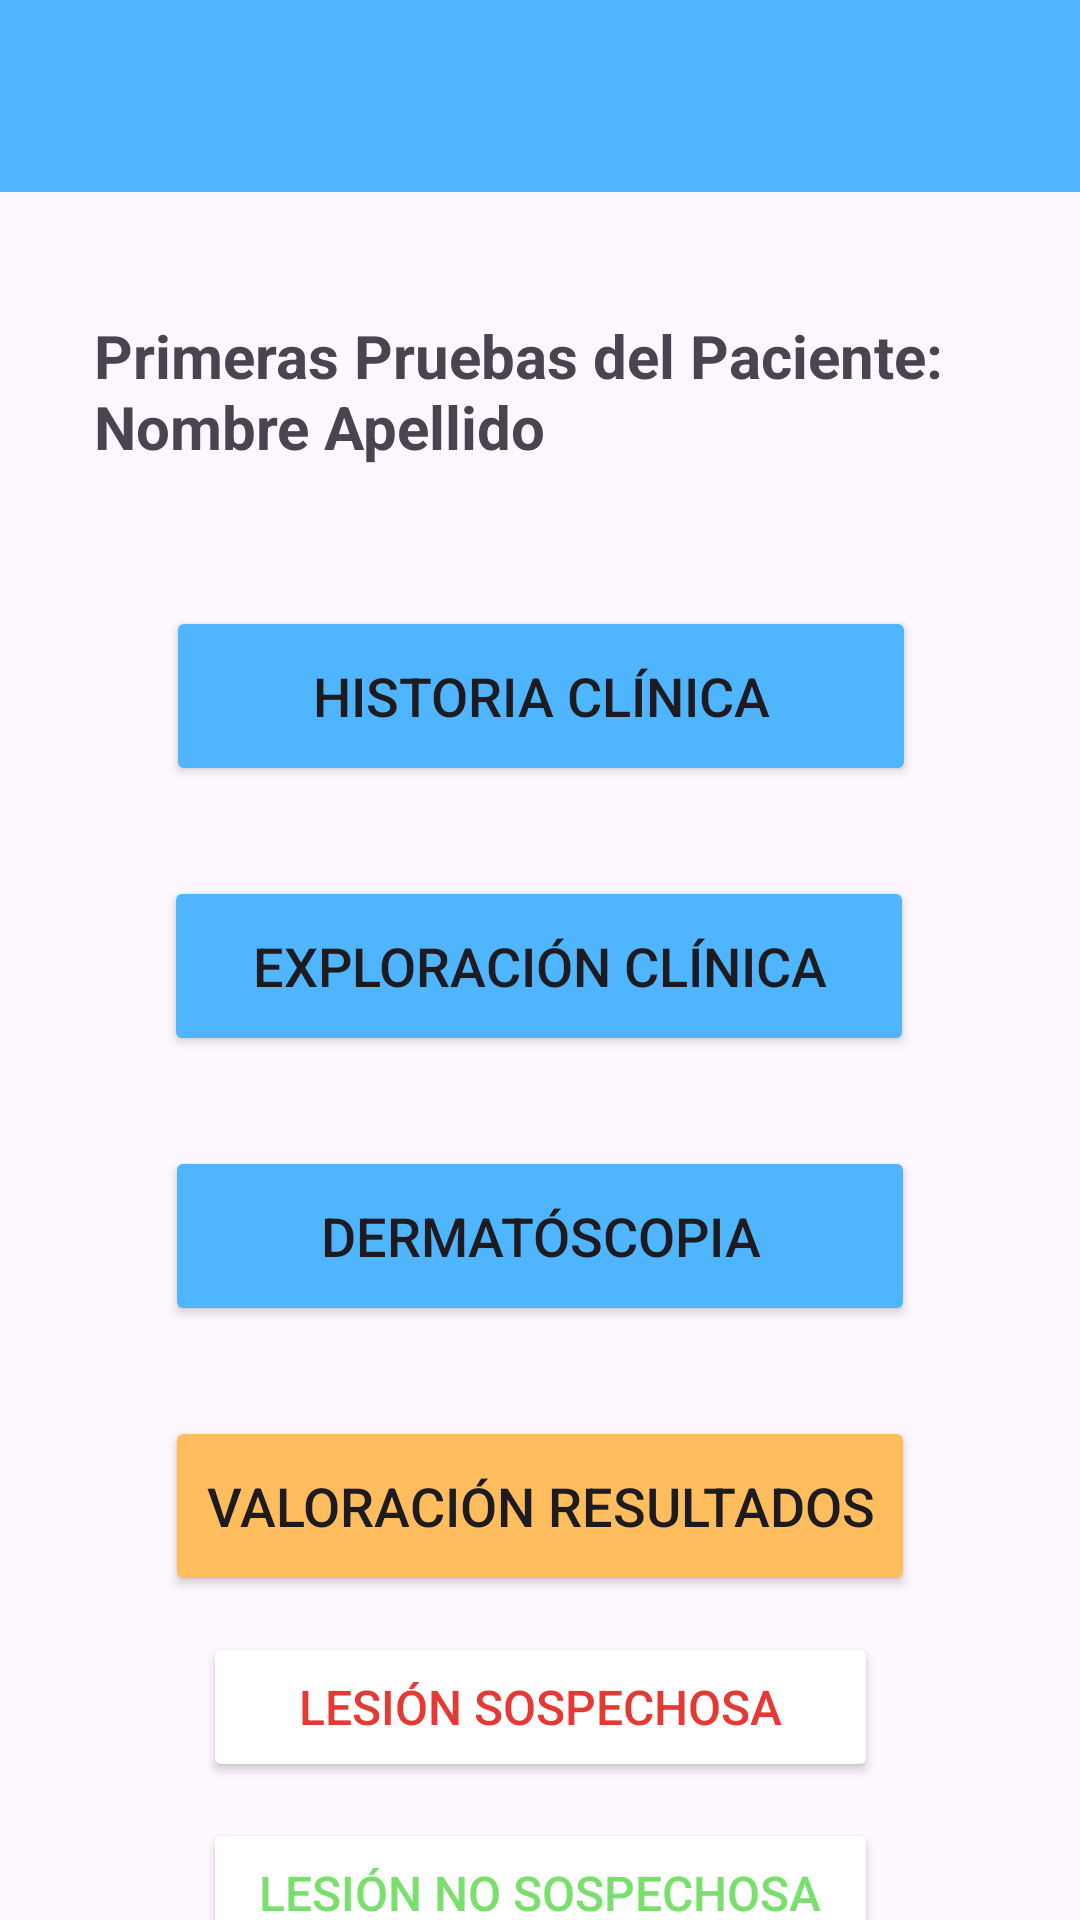

Here is an Android app screen rendered from its layout file. Give the layout XML and the strings, colors and styles it references.
<!-- AndroidManifest.xml: application theme Theme.AppCancerPiel -->
<!-- res/layout/activity_primeras_pruebas.xml -->
<?xml version="1.0" encoding="utf-8"?>
<androidx.constraintlayout.widget.ConstraintLayout xmlns:android="http://schemas.android.com/apk/res/android"
    xmlns:app="http://schemas.android.com/apk/res-auto"
    xmlns:tools="http://schemas.android.com/tools"
    android:layout_width="match_parent"
    android:layout_height="match_parent">

    
    <androidx.appcompat.widget.Toolbar
        android:id="@+id/toolbar"
        android:layout_width="0dp"
        android:layout_height="wrap_content"
        android:background="@color/blue"
        android:theme="@style/ThemeOverlay.AppCompat.Dark.ActionBar"
        app:layout_constraintEnd_toEndOf="parent"
        app:layout_constraintStart_toStartOf="parent"
        app:layout_constraintTop_toTopOf="parent"
        app:titleTextColor="@android:color/white" />

    <TextView
        android:id="@+id/textViewTitulo"
        android:layout_width="304dp"
        android:layout_height="57dp"
        android:layout_marginStart="50dp"
        android:layout_marginTop="105dp"
        android:layout_marginEnd="50dp"
        android:text="Primeras Pruebas del Paciente: Nombre Apellido"
        android:textSize="20sp"
        android:textStyle="bold"
        app:layout_constraintBottom_toTopOf="@id/btnHistoriaClinica"
        app:layout_constraintEnd_toEndOf="parent"
        app:layout_constraintHorizontal_bias="0.428"
        app:layout_constraintStart_toStartOf="parent"
        app:layout_constraintTop_toTopOf="parent" />

    <Button
        android:id="@+id/btnHistoriaClinica"
        android:layout_width="250dp"
        android:layout_height="60sp"
        android:layout_marginTop="40dp"
        android:backgroundTint="@color/blue"
        android:text="Historia Clínica"
        android:textSize="18sp"
        app:layout_constraintEnd_toEndOf="parent"
        app:layout_constraintHorizontal_bias="0.503"
        app:layout_constraintStart_toStartOf="parent"
        app:layout_constraintTop_toBottomOf="@id/textViewTitulo" />

    <Button
        android:id="@+id/btnExploracionClinica"
        android:layout_width="250dp"
        android:layout_height="60sp"
        android:layout_marginTop="30dp"
        android:backgroundTint="@color/blue"
        android:text="Exploración Clínica"
        android:textSize="18sp"
        app:layout_constraintEnd_toEndOf="parent"
        app:layout_constraintHorizontal_bias="0.497"
        app:layout_constraintStart_toStartOf="parent"
        app:layout_constraintTop_toBottomOf="@id/btnHistoriaClinica" />

    <Button
        android:id="@+id/btnDermatoscopia"
        android:layout_width="250dp"
        android:layout_height="60sp"
        android:layout_marginTop="30dp"
        android:backgroundTint="@color/blue"
        android:text="Dermatóscopia"
        android:textSize="18sp"
        app:layout_constraintEnd_toEndOf="parent"
        app:layout_constraintStart_toStartOf="parent"
        app:layout_constraintTop_toBottomOf="@id/btnExploracionClinica" />

    <Button
        android:id="@+id/btnValoracionResultados"
        android:layout_width="250dp"
        android:layout_height="60sp"
        android:layout_marginTop="30dp"
        android:backgroundTint="@color/naranja"
        android:text="Valoración Resultados"
        android:textSize="18sp"
        app:layout_constraintEnd_toEndOf="parent"
        app:layout_constraintStart_toStartOf="parent"
        app:layout_constraintTop_toBottomOf="@id/btnDermatoscopia" />

    <Button
        android:id="@+id/btnLesionSospechosa"
        android:layout_width="225dp"
        android:layout_height="50sp"
        android:layout_marginTop="12dp"
        android:width="2dp"
        android:backgroundTint="@color/white"
        android:hint="2dp"
        android:text="Lesión Sospechosa"
        android:textColor="@color/rojo"
        android:textColorHint="@color/rojo"
        android:textSize="16sp"
        app:layout_constraintEnd_toEndOf="parent"
        app:layout_constraintHorizontal_bias="0.5"
        app:layout_constraintStart_toStartOf="parent"
        app:layout_constraintTop_toBottomOf="@id/btnValoracionResultados"
        app:strokeColor="@color/rojo"
        app:strokeWidth="2dp" />

    <Button
        android:id="@+id/btnLesionNoSospechosa"
        android:layout_width="225dp"
        android:layout_height="50sp"
        android:layout_marginTop="12dp"
        android:width="2dp"
        android:backgroundTint="@color/white"
        android:text="Lesión No Sospechosa"
        android:textColor="@color/verde"
        android:textSize="16sp"
        app:layout_constraintEnd_toEndOf="parent"
        app:layout_constraintHorizontal_bias="0.5"
        app:layout_constraintStart_toStartOf="parent"
        app:layout_constraintTop_toBottomOf="@id/btnLesionSospechosa"
        app:strokeColor="@color/verde"
        app:strokeWidth="2dp" />


</androidx.constraintlayout.widget.ConstraintLayout>
<!-- resources referenced by this layout -->
<resources>
  <color name="blue">#4FB5FE</color>
  <color name="naranja">#ffbd5d</color>
  <color name="rojo">#E63933</color>
  <color name="verde">#7adf6d</color>
  <color name="white">#FFFFFFFF</color>
  <style name="Theme.AppCancerPiel" parent="Base.Theme.AppCancerPiel" />
  <style name="Base.Theme.AppCancerPiel" parent="Theme.Material3.DayNight.NoActionBar">
          
          
      </style>
</resources>
